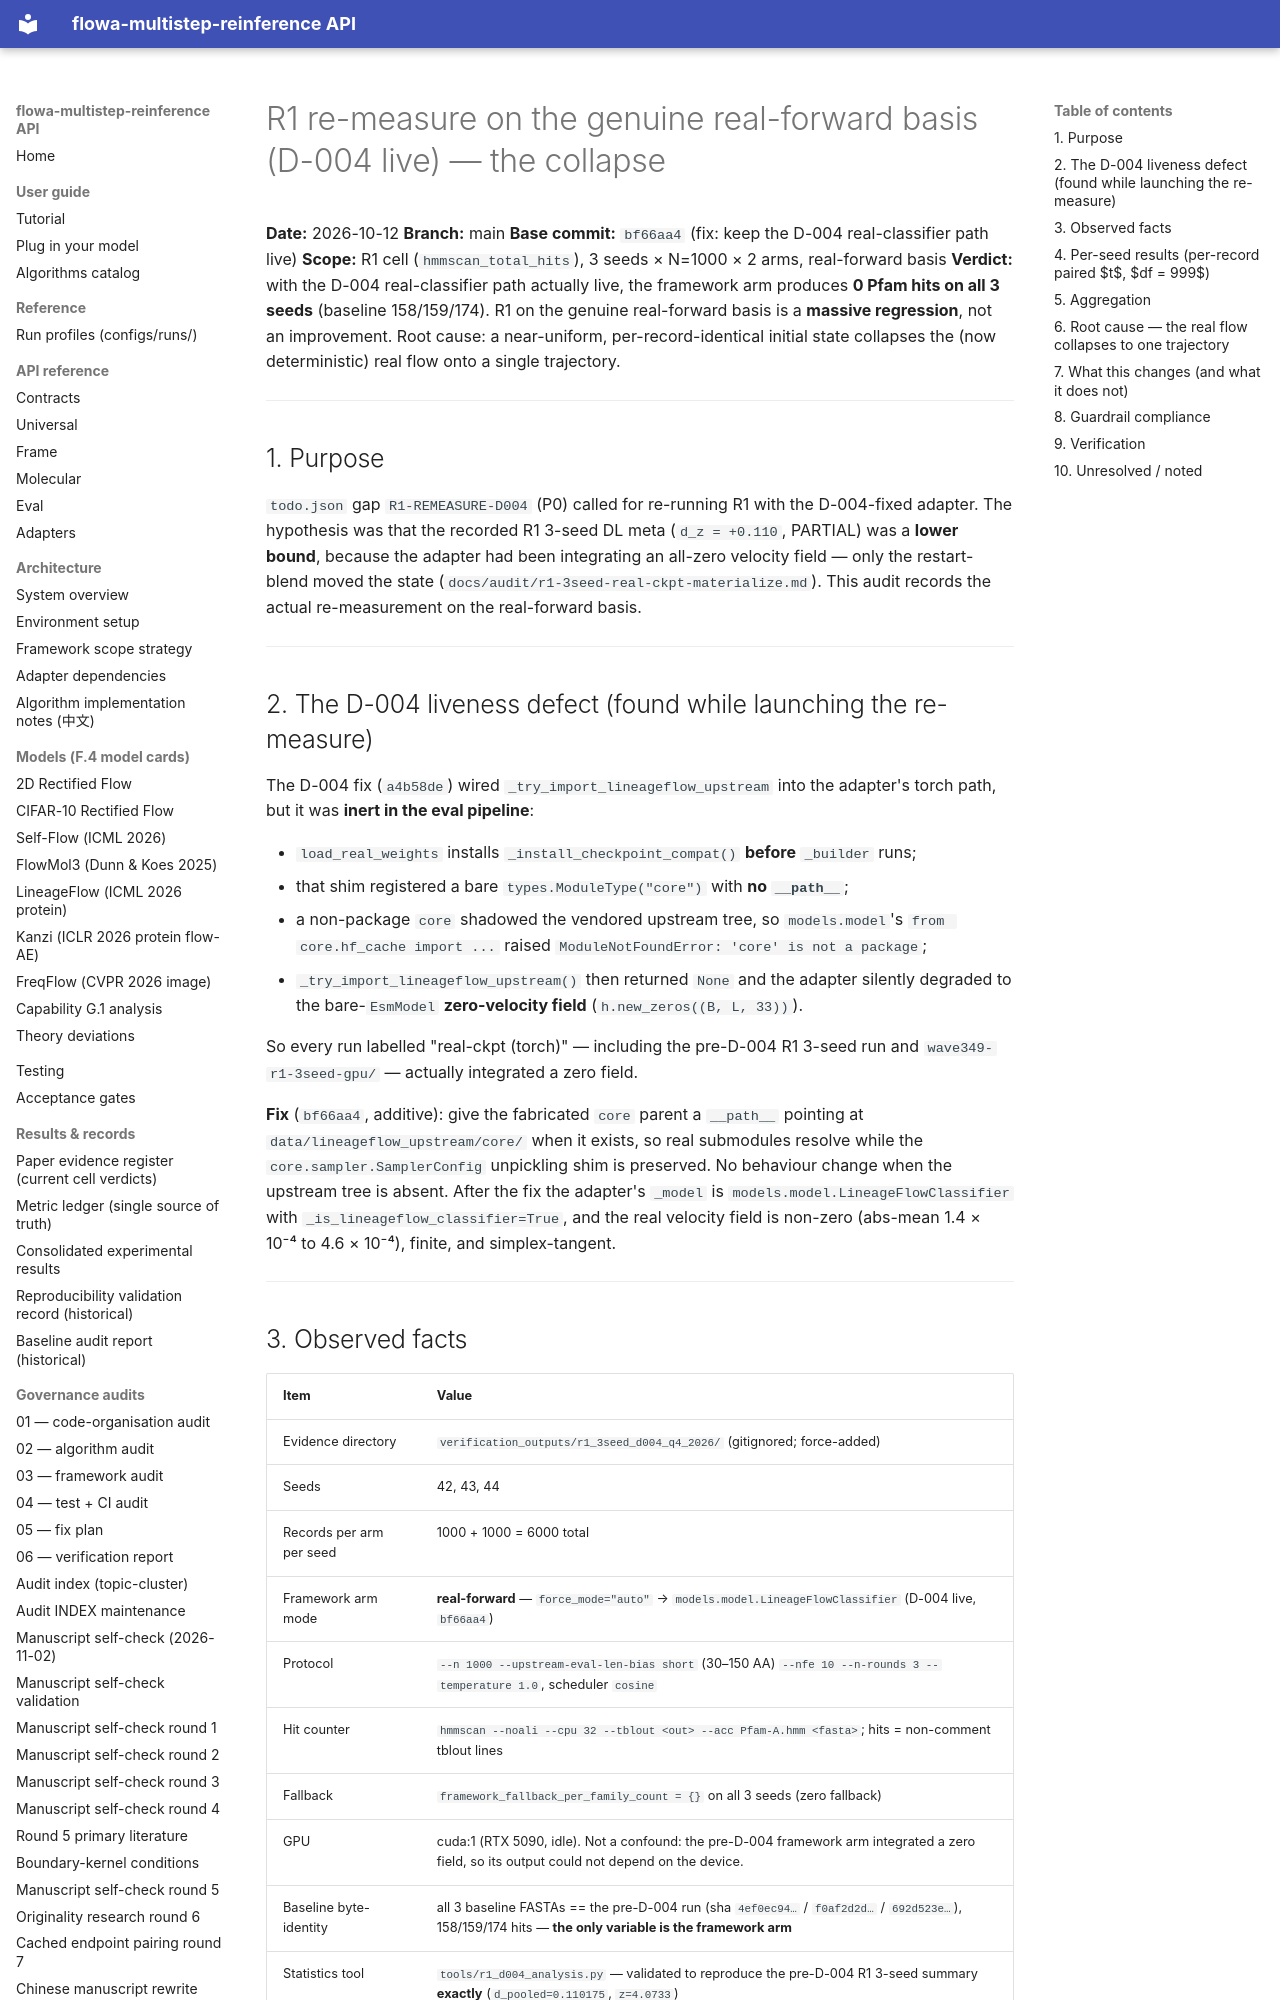

repository: silverenternal/flowa-multistep-reinference · page: audit/r1-d004-remeasure/index.html · generator: mkdocs

# R1 re-measure on the genuine real-forward basis (D-004 live) — the collapse

**Date:** 2026-10-12
**Branch:** main
**Base commit:** `bf66aa4` (fix: keep the D-004 real-classifier path live)
**Scope:** R1 cell (`hmmscan_total_hits`), 3 seeds × N=1000 × 2 arms, real-forward basis
**Verdict:** with the D-004 real-classifier path actually live, the framework arm produces **0 Pfam hits on all 3 seeds** (baseline 158/159/174). R1 on the genuine real-forward basis is a **massive regression**, not an improvement. Root cause: a near-uniform, per-record-identical initial state collapses the (now deterministic) real flow onto a single trajectory.

---

## 1. Purpose

`todo.json` gap `R1-REMEASURE-D004` (P0) called for re-running R1 with the
D-004-fixed adapter. The hypothesis was that the recorded R1 3-seed DL meta
(`d_z = +0.110`, PARTIAL) was a **lower bound**, because the adapter had been
integrating an all-zero velocity field — only the restart-blend moved the state
(`docs/audit/r1-3seed-real-ckpt-materialize.md`). This audit records the actual
re-measurement on the real-forward basis.

---

## 2. The D-004 liveness defect (found while launching the re-measure)

The D-004 fix (`a4b58de`) wired `_try_import_lineageflow_upstream` into the
adapter's torch path, but it was **inert in the eval pipeline**:

- `load_real_weights` installs `_install_checkpoint_compat()` **before** `_builder` runs;
- that shim registered a bare `types.ModuleType("core")` with **no `__path__`**;
- a non-package `core` shadowed the vendored upstream tree, so `models.model`'s
  `from core.hf_cache import ...` raised
  `ModuleNotFoundError: 'core' is not a package`;
- `_try_import_lineageflow_upstream()` then returned `None` and the adapter
  silently degraded to the bare-`EsmModel` **zero-velocity field**
  (`h.new_zeros((B, L, 33))`).

So every run labelled "real-ckpt (torch)" — including the pre-D-004 R1 3-seed
run and `wave349-r1-3seed-gpu/` — actually integrated a zero field.

**Fix** (`bf66aa4`, additive): give the fabricated `core` parent a `__path__`
pointing at `data/lineageflow_upstream/core/` when it exists, so real submodules
resolve while the `core.sampler.SamplerConfig` unpickling shim is preserved. No
behaviour change when the upstream tree is absent. After the fix the adapter's
`_model` is `models.model.LineageFlowClassifier` with
`_is_lineageflow_classifier=True`, and the real velocity field is non-zero
(abs-mean 1.4 × 10⁻⁴ to 4.6 × 10⁻⁴), finite, and simplex-tangent.

---
